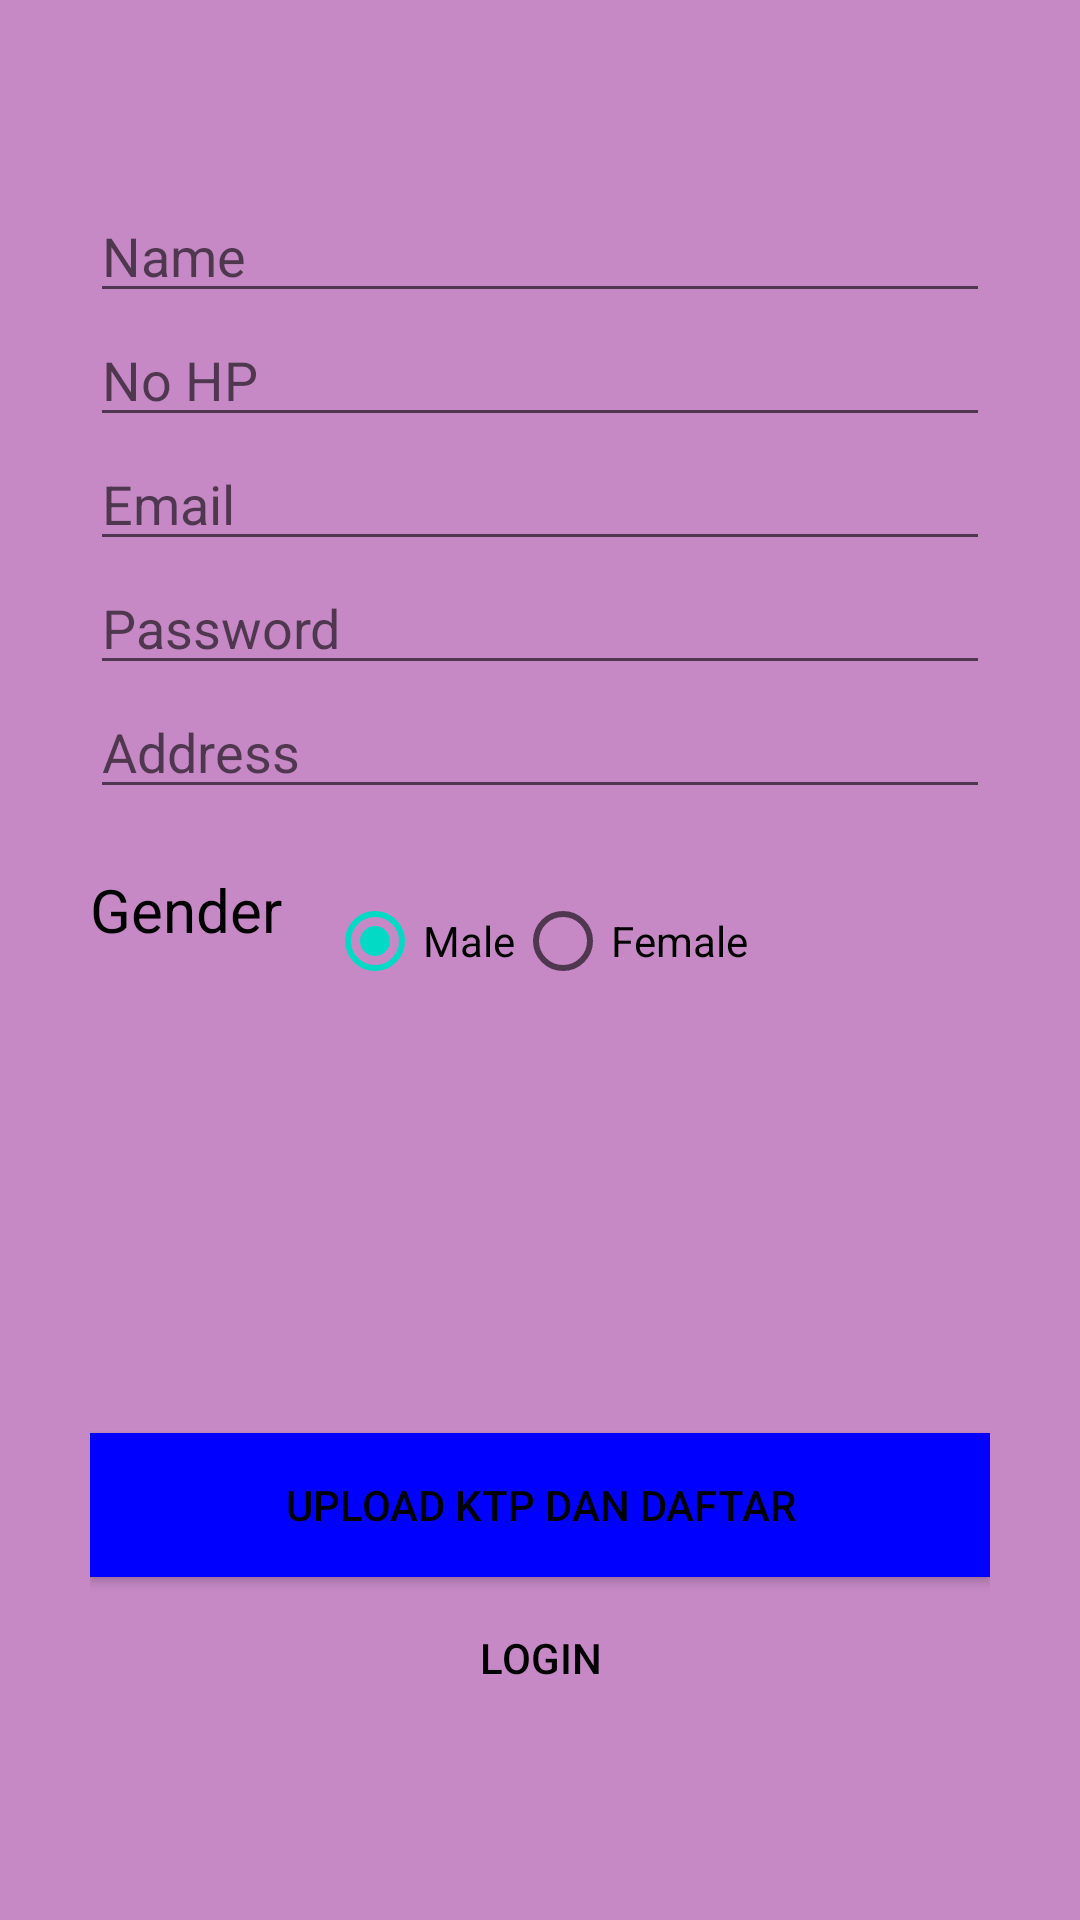

This screen was rendered from an Android layout file. Write that file and the resources it references.
<!-- AndroidManifest.xml: application theme Theme.TugasAkhirGan -->
<!-- res/layout/activity_register.xml -->
<?xml version="1.0" encoding="utf-8"?>
<LinearLayout xmlns:android="http://schemas.android.com/apk/res/android"
    android:layout_width="fill_parent"
    android:layout_height="fill_parent"
    android:gravity="center"
    android:orientation="vertical"
    android:padding="10dp"
    android:background="#C689C6">
    <LinearLayout
        android:layout_width="match_parent"
        android:layout_height="wrap_content"
        android:layout_gravity="center"
        android:orientation="vertical"
        android:paddingLeft="20dp"
        android:paddingRight="20dp" >
        <EditText
            android:id="@+id/signup_input_name"
            android:layout_width="match_parent"
            android:layout_height="wrap_content"
            android:ems="10"
            android:hint="Name"/>
        <EditText
            android:id="@+id/signup_input_no"
            android:layout_width="match_parent"
            android:layout_height="wrap_content"
            android:ems="10"
            android:inputType="number"
            android:hint="No HP"/>
        <EditText
            android:id="@+id/signup_input_email"
            android:layout_width="match_parent"
            android:layout_height="wrap_content"
            android:ems="10"
            android:inputType="textEmailAddress"
            android:hint="Email" />
        <EditText
            android:id="@+id/signup_input_password"
            android:layout_width="match_parent"
            android:layout_height="wrap_content"
            android:ems="10"
            android:inputType="textPassword"
            android:hint="@string/hint_password" />
        <EditText
            android:id="@+id/signup_input_age"
            android:layout_width="match_parent"
            android:layout_height="wrap_content"
            android:ems="10"
            android:hint="@string/hint_dob"/>
        <RelativeLayout
            android:layout_width="match_parent"
            android:layout_height="wrap_content"
            android:paddingTop="20dp">
            <TextView
                android:id="@+id/gender_textview"
                android:paddingRight="15dp"
                android:layout_width="wrap_content"
                android:layout_height="wrap_content"
                android:text="@string/hint_gender"
                android:textColor="@color/black"
                android:textSize="20dp"/>
            <RadioGroup
                android:id="@+id/gender_radio_group"
                android:layout_width="wrap_content"
                android:layout_height="wrap_content"
                android:layout_toRightOf="@+id/gender_textview"
                android:orientation="horizontal">
                <RadioButton
                    android:id="@+id/male_radio_btn"
                    android:layout_width="wrap_content"
                    android:layout_height="wrap_content"
                    android:text="@string/male"
                    android:checked="true"
                    />
                <RadioButton
                    android:id="@+id/female_radio_btn"
                    android:layout_width="wrap_content"
                    android:layout_height="wrap_content"
                    android:text = "@string/female"
                    />
            </RadioGroup>
        </RelativeLayout>
        <ImageView
            android:layout_width="match_parent"
            android:layout_height="100dp"
            android:id="@+id/image"/>
        <Button android:id="@+id/btn_signup"
            android:layout_width="fill_parent"
            android:layout_height="wrap_content"
            android:text="Upload KTP dan Daftar"
            android:background="@color/login_button_background"
            android:layout_marginTop="40dp"
            android:textColor="@android:color/black"/>
        <Button android:id="@+id/btn_link_login"
            android:layout_width="fill_parent"
            android:layout_height="wrap_content"
            android:text="@string/btn_link_login"
            android:background="@null"
            android:layout_marginTop="3dp"
            android:textColor="@android:color/black"/>
    </LinearLayout>
</LinearLayout>
<!-- resources referenced by this layout -->
<resources>
  <color name="black">#FF000000</color>
  <color name="login_button_background">#0000FF</color>
  <string name="btn_link_login">Login</string>
  <string name="female">Female</string>
  <string name="hint_dob">Address</string>
  <string name="hint_gender">Gender</string>
  <string name="hint_password">Password</string>
  <string name="male">Male</string>
  <style name="Theme.TugasAkhirGan" parent="Theme.MaterialComponents.DayNight.DarkActionBar">
          
          <item name="colorPrimary">@color/purple_500</item>
          <item name="colorPrimaryVariant">@color/purple_700</item>
          <item name="colorOnPrimary">@color/white</item>
          
          <item name="colorSecondary">@color/teal_200</item>
          <item name="colorSecondaryVariant">@color/teal_700</item>
          <item name="colorOnSecondary">@color/black</item>
          
          <item name="android:statusBarColor" tools:targetApi="l">?attr/colorPrimaryVariant</item>
          
      </style>
  <color name="purple_500">#FF6200EE</color>
  <color name="purple_700">#FF3700B3</color>
  <color name="white">#FFFFFFFF</color>
  <color name="teal_200">#FF03DAC5</color>
  <color name="teal_700">#FF018786</color>
</resources>
